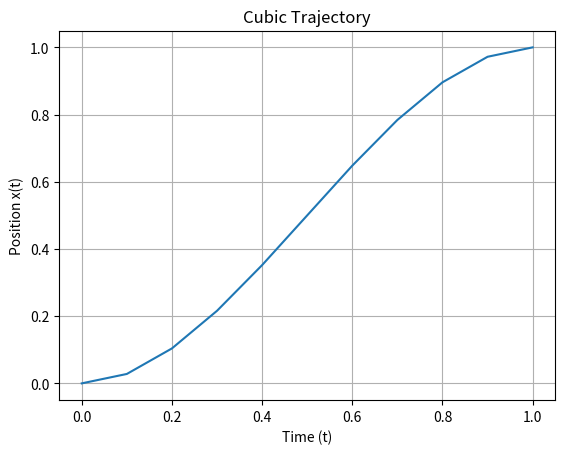

The matplotlib source for this figure:
import numpy as np, matplotlib.pyplot as plt

a3 = -2
a2 = 1 - a3
a1, a0 = 0, 0 
def x(t):
    return round((a0 + a1 * t + a2 * (t**2) + a3 * (t**3)), 6)
t_val = np.round(np.arange(0, 1.1, 0.1),2)
for t in t_val:
    print(f"{t}\t{x(t)}")

plt.plot(t_val, [x(t) for t in t_val])
plt.xlabel("Time (t)")
plt.ylabel("Position x(t)")
plt.title("Cubic Trajectory")
plt.grid(True)
plt.show()
